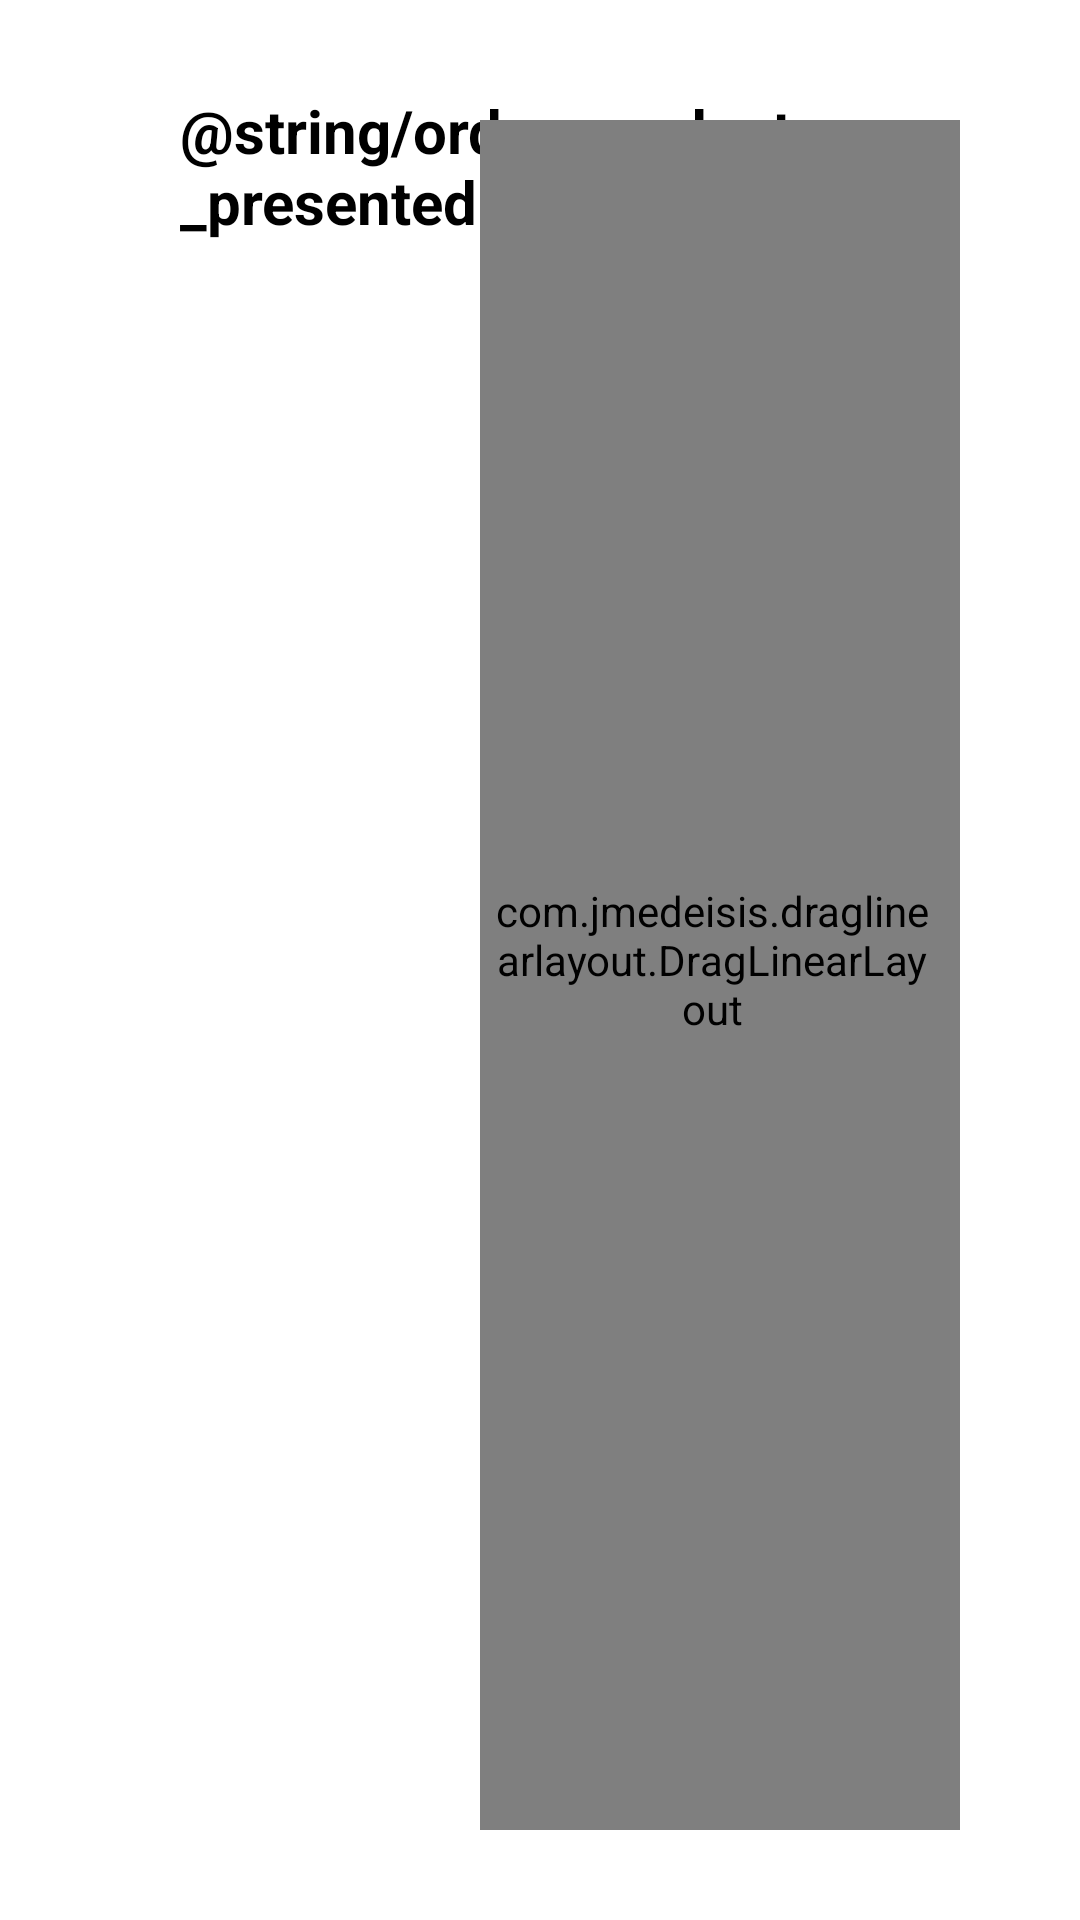

Here is an Android app screen rendered from its layout file. Give the layout XML and the strings, colors and styles it references.
<!-- AndroidManifest.xml: application theme Theme.MDS -->
<!-- res/layout/choice_order_wine_displayed.xml -->
<?xml version="1.0" encoding="utf-8"?>
<androidx.constraintlayout.widget.ConstraintLayout xmlns:android="http://schemas.android.com/apk/res/android"
    xmlns:app="http://schemas.android.com/apk/res-auto"
    android:layout_width="match_parent"
    android:layout_height="wrap_content"
    android:background="@drawable/round_white"
    android:paddingStart="40dp"
    android:paddingTop="30dp"
    android:paddingEnd="40dp"
    android:paddingBottom="30dp">

    <TextView
        android:id="@+id/title_part"
        android:layout_width="wrap_content"
        android:layout_height="wrap_content"
        android:layout_marginStart="20dp"
        android:text="@string/order_products_presented"
        android:textColor="@color/black"
        android:textSize="20sp"
        android:textStyle="bold"
        app:layout_constraintStart_toStartOf="parent"
        app:layout_constraintTop_toTopOf="parent" />

    <LinearLayout
        android:id="@+id/number_list"
        android:layout_width="120dp"
        android:layout_height="match_parent"
        android:layout_marginTop="10dp"
        android:clipToPadding="false"
        android:orientation="vertical"
        android:paddingStart="10dp"
        android:paddingEnd="5dp"
        android:paddingBottom="10dp"
        app:layout_constraintStart_toStartOf="parent"
        app:layout_constraintTop_toBottomOf="@+id/title_part"/>


    <com.jmedeisis.draglinearlayout.DragLinearLayout
        android:id="@+id/drag_layout_wine_displayed"
        android:layout_width="0dp"
        android:layout_height="match_parent"
        android:layout_marginTop="10dp"
        android:clipChildren="false"
        android:clipToPadding="false"
        android:orientation="vertical"
        android:paddingStart="5dp"
        android:paddingEnd="10dp"
        android:paddingBottom="10dp"
        app:layout_constraintEnd_toEndOf="parent"
        app:layout_constraintStart_toEndOf="@+id/number_list"
        app:layout_constraintTop_toBottomOf="@+id/title_part"/>


</androidx.constraintlayout.widget.ConstraintLayout>
<!-- resources referenced by this layout -->
<resources>
  <color name="black">#FF000000</color>
  <!-- drawable round_white (drawable-v24) -->
  <?xml version="1.0" encoding="utf-8"?>
  <layer-list xmlns:android="http://schemas.android.com/apk/res/android">
      
      <item>
          <shape android:shape="rectangle">
              <solid android:color="@color/white"/>
              <corners android:radius="50dp"/>
          </shape>
      </item>
  </layer-list>
  <style name="Theme.MDS" parent="Theme.MaterialComponents.DayNight.DarkActionBar">
          
          <item name="colorPrimary">@color/gray800</item>
          <item name="colorPrimaryVariant">@color/gray900</item>
          <item name="colorOnPrimary">@color/white</item>
          
          <item name="colorSecondary">@color/gray800</item>
          <item name="colorSecondaryVariant">@color/gray900</item>
          <item name="colorOnSecondary">@color/black</item>
          
          <item name="android:statusBarColor">?attr/colorPrimaryVariant</item>
      </style>
  <color name="white">#FFFFFFFF</color>
  <color name="gray800">#424242</color>
  <color name="gray900">#212121</color>
</resources>
